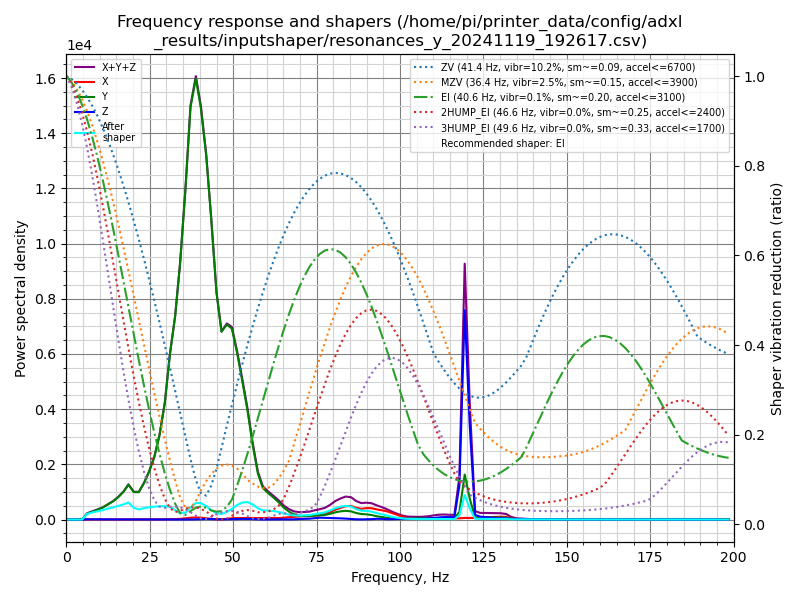

Values plotted in this chart, from the file beside it:
freq, psd_x, psd_y, psd_z, psd_xyz
0.0, 1.289e+01, 3.938e+02, 1.915e+01, 4.258e+02
1.6, 3.199e+01, 2.417e+02, 6.178e+01, 3.354e+02
3.1, 3.261e+01, 4.674e+01, 7.014e+01, 1.495e+02
4.7, 3.229e+01, 3.798e+02, 7.168e+01, 4.838e+02
6.2, 3.126e+01, 1.332e+03, 6.614e+01, 1.430e+03
7.8, 3.588e+01, 2.256e+03, 6.971e+01, 2.361e+03
9.3, 3.513e+01, 3.332e+03, 7.233e+01, 3.440e+03
10.9, 3.626e+01, 4.769e+03, 7.695e+01, 4.882e+03
12.4, 3.719e+01, 6.766e+03, 8.074e+01, 6.884e+03
14.0, 3.853e+01, 9.307e+03, 8.437e+01, 9.430e+03
15.5, 3.689e+01, 1.260e+04, 8.703e+01, 1.273e+04
17.1, 4.086e+01, 1.728e+04, 1.042e+02, 1.743e+04
18.6, 7.878e+01, 2.359e+04, 1.588e+02, 2.382e+04
20.2, 1.625e+02, 2.019e+04, 1.285e+02, 2.048e+04
21.7, 1.856e+02, 2.159e+04, 1.025e+02, 2.188e+04
23.3, 1.941e+02, 3.108e+04, 9.655e+01, 3.137e+04
24.8, 1.648e+02, 4.329e+04, 9.567e+01, 4.355e+04
26.4, 1.460e+02, 6.056e+04, 1.010e+02, 6.081e+04
27.9, 1.404e+02, 8.546e+04, 1.254e+02, 8.573e+04
29.5, 2.269e+02, 1.250e+05, 1.239e+02, 1.253e+05
31.0, 3.768e+02, 1.853e+05, 1.240e+02, 1.858e+05
32.6, 5.378e+02, 2.409e+05, 1.164e+02, 2.415e+05
34.1, 8.957e+02, 3.182e+05, 1.150e+02, 3.192e+05
35.7, 1.594e+03, 4.289e+05, 1.106e+02, 4.306e+05
37.2, 2.482e+03, 5.571e+05, 1.435e+02, 5.598e+05
38.8, 3.031e+03, 6.217e+05, 3.309e+02, 6.251e+05
40.3, 2.785e+03, 6.026e+05, 6.157e+02, 6.060e+05
41.9, 1.989e+03, 5.539e+05, 8.426e+02, 5.567e+05
43.4, 1.047e+03, 4.744e+05, 7.065e+02, 4.762e+05
45.0, 4.948e+02, 3.704e+05, 4.463e+02, 3.714e+05
46.5, 4.043e+02, 3.171e+05, 3.372e+02, 3.178e+05
48.1, 1.248e+03, 3.407e+05, 4.966e+02, 3.425e+05
49.6, 2.377e+03, 3.438e+05, 6.548e+02, 3.469e+05
51.2, 2.833e+03, 3.087e+05, 8.627e+02, 3.123e+05
52.7, 2.946e+03, 2.656e+05, 1.261e+03, 2.698e+05
54.3, 2.979e+03, 2.145e+05, 1.252e+03, 2.187e+05
55.8, 3.328e+03, 1.528e+05, 9.739e+02, 1.571e+05
57.4, 3.509e+03, 9.555e+04, 4.541e+02, 9.951e+04
58.9, 3.663e+03, 6.716e+04, 1.766e+02, 7.100e+04
60.5, 3.412e+03, 5.780e+04, 3.362e+02, 6.155e+04
62.0, 3.275e+03, 4.991e+04, 6.908e+02, 5.388e+04
63.6, 3.461e+03, 4.022e+04, 7.951e+02, 4.447e+04
65.1, 4.320e+03, 2.861e+04, 6.080e+02, 3.354e+04
66.7, 5.667e+03, 1.918e+04, 4.630e+02, 2.531e+04
68.2, 6.615e+03, 1.294e+04, 6.921e+02, 2.025e+04
69.8, 7.907e+03, 9.439e+03, 1.260e+03, 1.861e+04
71.3, 8.679e+03, 8.953e+03, 1.874e+03, 1.951e+04
72.9, 9.132e+03, 9.465e+03, 2.373e+03, 2.097e+04
74.4, 1.082e+04, 1.055e+04, 3.612e+03, 2.499e+04
76.0, 1.200e+04, 1.147e+04, 5.106e+03, 2.858e+04
77.5, 1.515e+04, 1.292e+04, 4.820e+03, 3.289e+04
79.1, 2.160e+04, 1.658e+04, 4.321e+03, 4.250e+04
80.6, 2.892e+04, 2.107e+04, 4.163e+03, 5.415e+04
82.2, 3.490e+04, 2.450e+04, 3.583e+03, 6.298e+04
83.7, 4.045e+04, 2.647e+04, 2.851e+03, 6.977e+04
85.3, 4.222e+04, 2.540e+04, 1.650e+03, 6.926e+04
86.8, 3.717e+04, 2.079e+04, 7.990e+02, 5.876e+04
88.4, 3.427e+04, 1.778e+04, 6.012e+02, 5.265e+04
89.9, 3.722e+04, 1.708e+04, 7.886e+02, 5.509e+04
91.5, 3.766e+04, 1.495e+04, 1.337e+03, 5.394e+04
... 69 more rows
